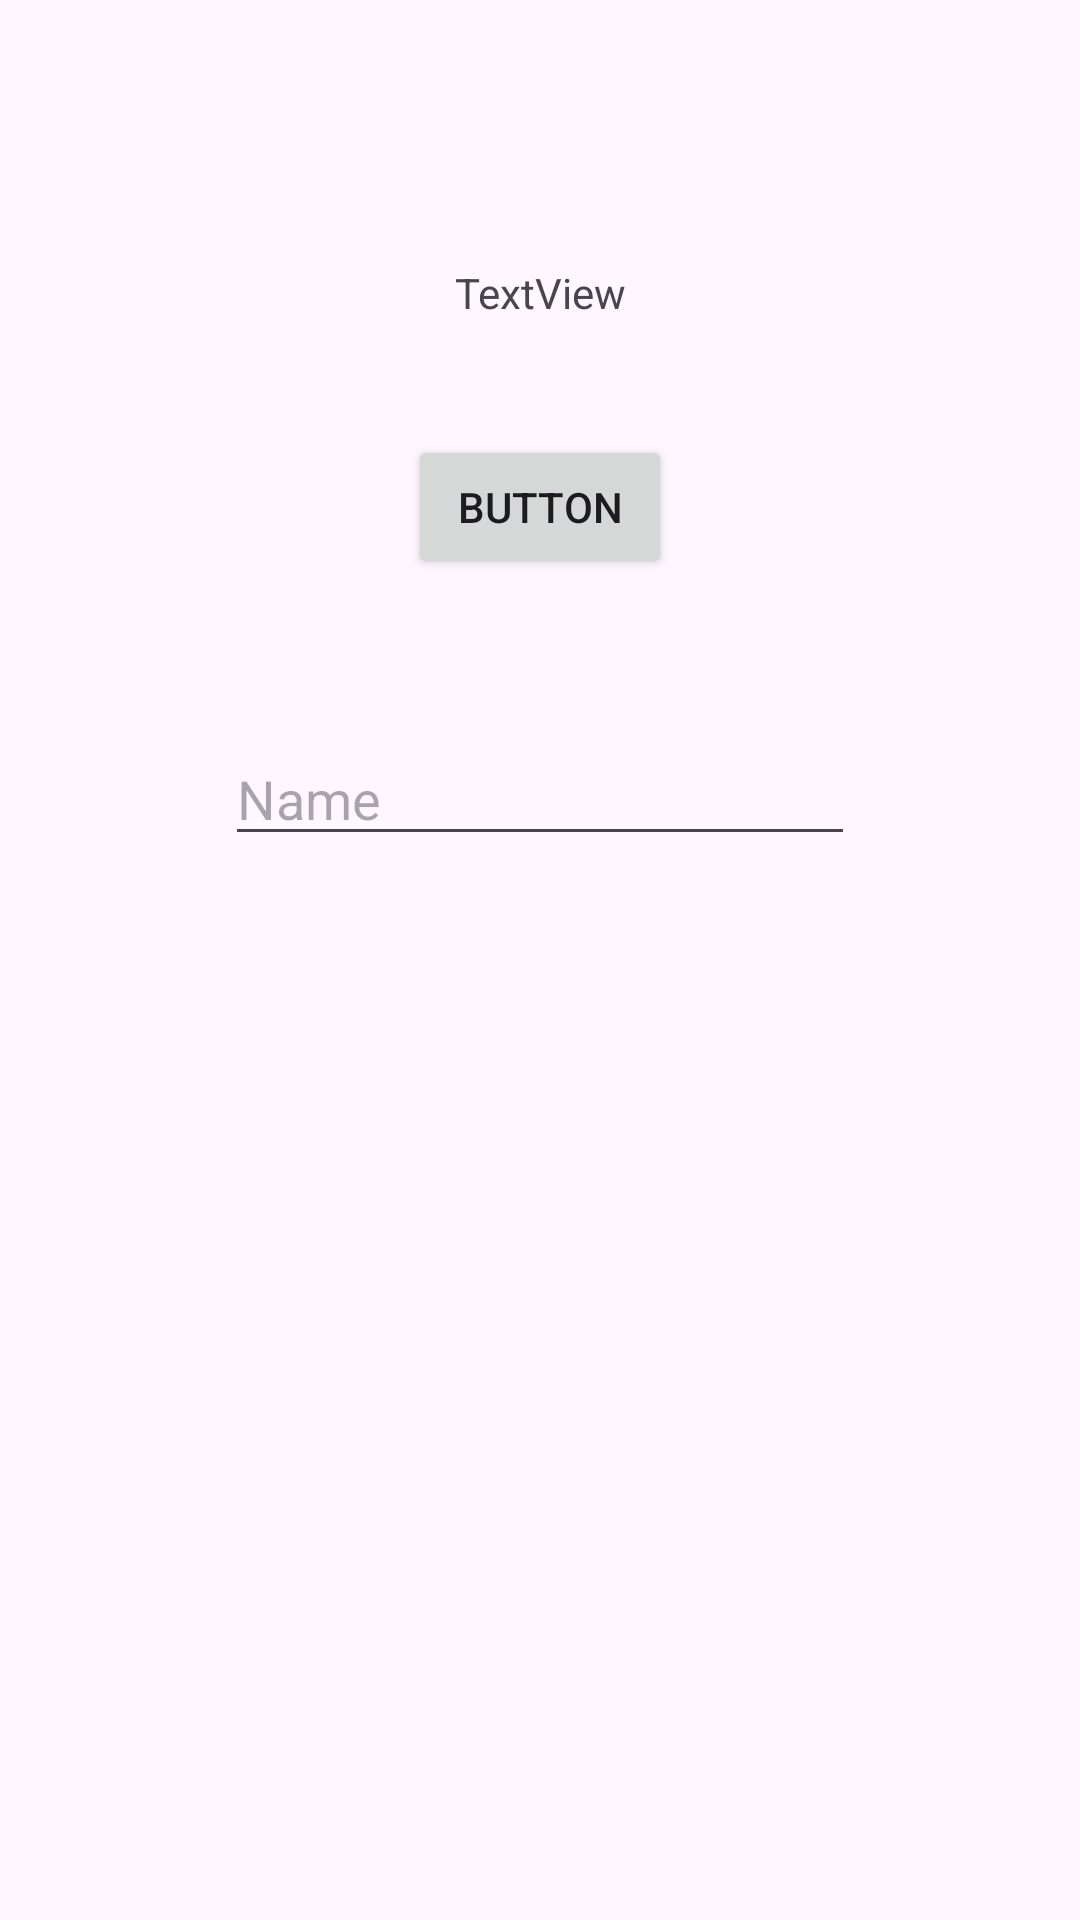

Android layout source for this screen:
<!-- AndroidManifest.xml: application theme Theme.Mars_farhan3TIE -->
<!-- res/layout/activity_main2.xml -->
<?xml version="1.0" encoding="utf-8"?>
<androidx.constraintlayout.widget.ConstraintLayout xmlns:android="http://schemas.android.com/apk/res/android"
    xmlns:app="http://schemas.android.com/apk/res-auto"
    xmlns:tools="http://schemas.android.com/tools"
    android:id="@+id/main"
    android:layout_width="match_parent"
    android:layout_height="match_parent"
    tools:context="com.example.Pertemuan2.SecondActivity">

    <TextView
        android:id="@+id/textNama"
        android:layout_width="wrap_content"
        android:layout_height="wrap_content"
        android:layout_marginTop="88dp"
        android:text="TextView"
        app:layout_constraintEnd_toEndOf="parent"
        app:layout_constraintStart_toStartOf="parent"
        app:layout_constraintTop_toTopOf="parent"
        tools:ignore="HardcodedText" />

    <Button
        android:id="@+id/btnSubmit"
        android:layout_width="wrap_content"
        android:layout_height="wrap_content"
        android:layout_marginTop="38dp"
        android:text="Button"
        app:layout_constraintEnd_toEndOf="parent"
        app:layout_constraintStart_toStartOf="parent"
        app:layout_constraintTop_toBottomOf="@id/textNama"
        tools:ignore="HardcodedText" />

    <EditText
        android:id="@+id/inputNama"
        android:layout_width="wrap_content"
        android:layout_height="wrap_content"
        android:layout_marginTop="51dp"
        android:autofillHints="name"
        android:ems="10"
        android:hint="Name"
        android:inputType="text"
        app:layout_constraintEnd_toEndOf="parent"
        app:layout_constraintStart_toStartOf="parent"
        app:layout_constraintTop_toBottomOf="@id/btnSubmit" />

</androidx.constraintlayout.widget.ConstraintLayout>
<!-- resources referenced by this layout -->
<resources>
  <style name="Theme.Mars_farhan3TIE" parent="Base.Theme.Mars_farhan3TIE" />
  <style name="Base.Theme.Mars_farhan3TIE" parent="Theme.Material3.DayNight.NoActionBar">
          
          
      </style>
</resources>
